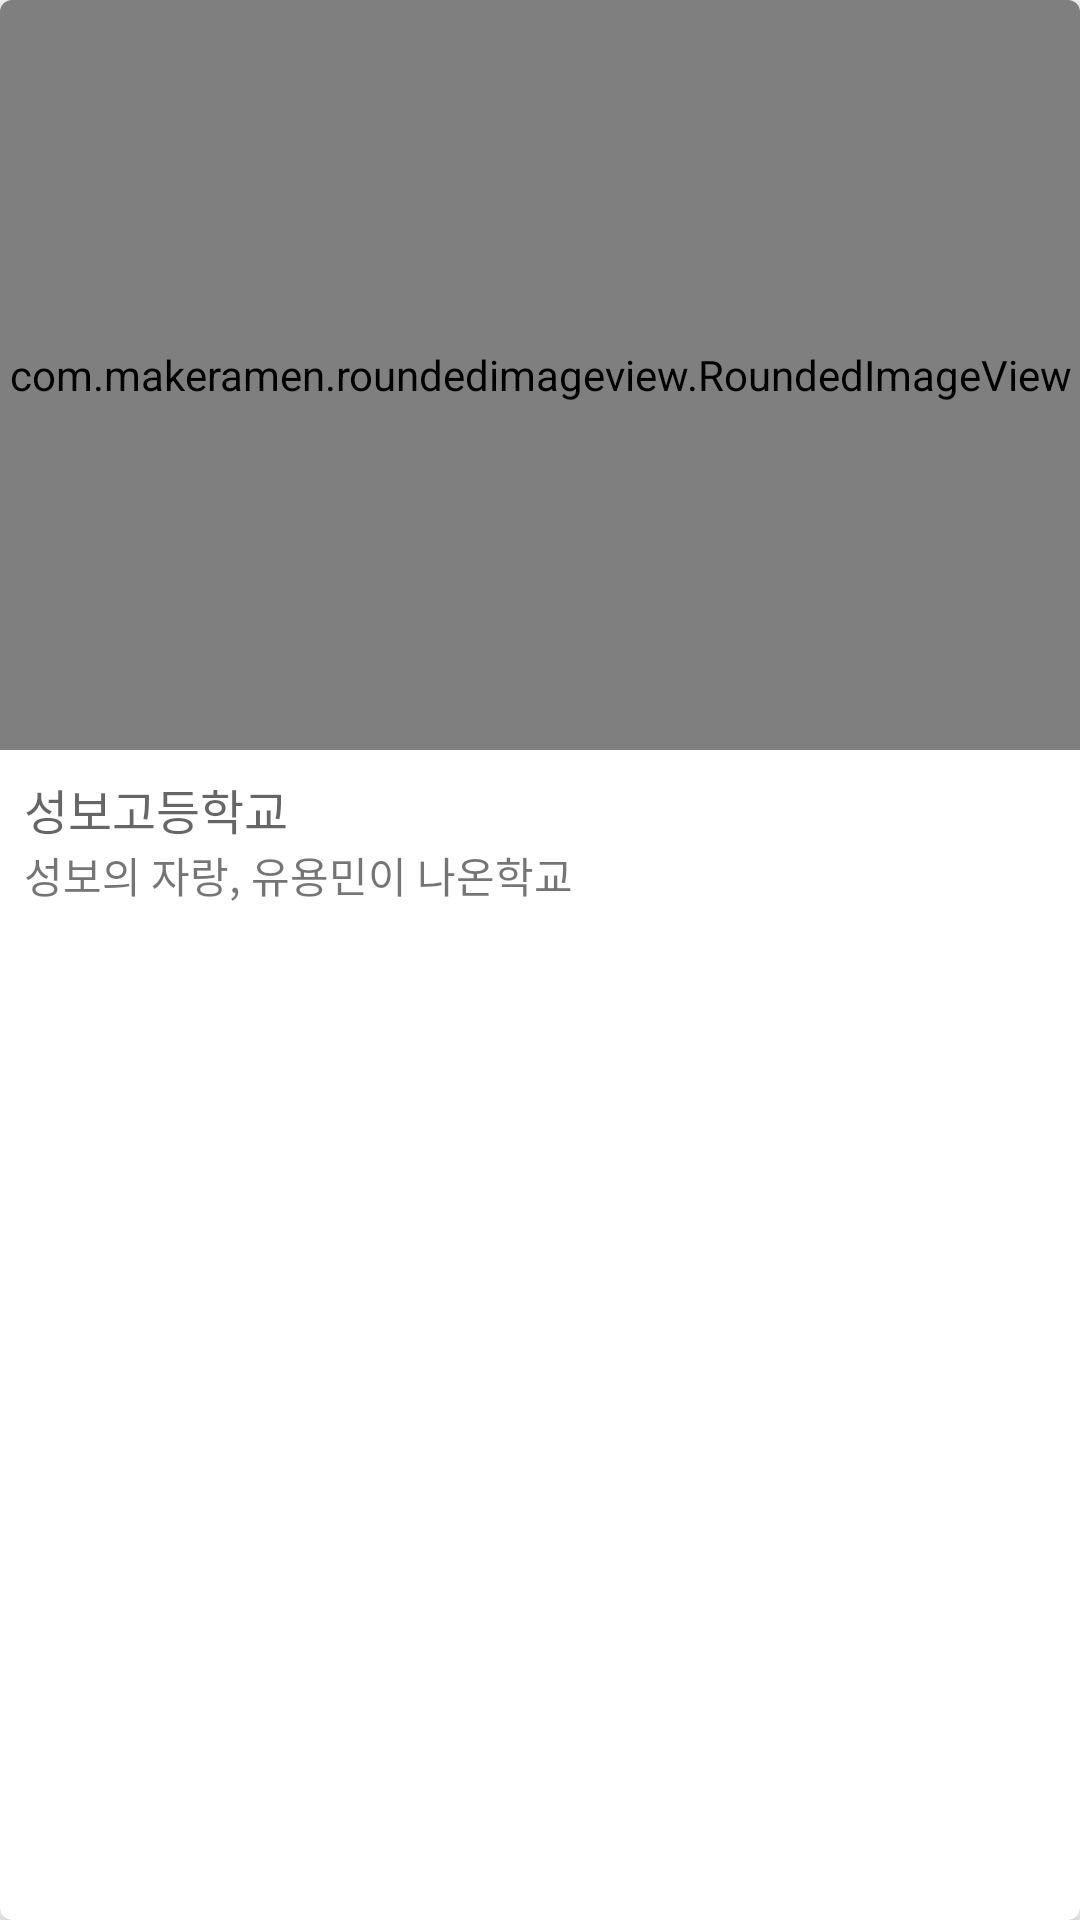

This screen was rendered from an Android layout file. Write that file and the resources it references.
<!-- AndroidManifest.xml: application theme AppTheme -->
<!-- res/layout/card_near.xml -->
<?xml version="1.0" encoding="utf-8"?>
<androidx.cardview.widget.CardView xmlns:android="http://schemas.android.com/apk/res/android"
                                   xmlns:app="http://schemas.android.com/apk/res-auto"
                                   xmlns:card_view="http://schemas.android.com/tools" android:orientation="vertical"
                                   android:layout_width="250dp"
                                   android:layout_height="300dp"
                                   android:layout_margin="10dp"
                                   app:cardCornerRadius="4dp"
                                   app:cardElevation="4dp"
>

        <androidx.constraintlayout.widget.ConstraintLayout android:layout_width="match_parent"
                                                           android:layout_height="match_parent">

            <com.makeramen.roundedimageview.RoundedImageView
                    android:layout_width="match_parent"
                    android:layout_height="250dp"
                    android:src="@color/sun_yellow"
                    android:id="@+id/roundedImageView"/>
            <androidx.appcompat.widget.AppCompatTextView
                    android:layout_width="wrap_content"
                    android:layout_height="wrap_content"
                    android:text="성보고등학교"
                    app:layout_constraintTop_toBottomOf="@+id/roundedImageView"
                    app:layout_constraintStart_toStartOf="parent"
                    style="@style/TextAppearance.AppCompat.Widget.ActionBar.Subtitle"
                    android:layout_marginTop="8dp"
                    android:layout_marginStart="8dp"
                    android:id="@+id/appCompatTextView4"/>
            <androidx.appcompat.widget.AppCompatTextView
                    android:id="@+id/subtitle"
                    android:layout_width="wrap_content"
                    android:layout_height="wrap_content"
                                                         android:text="성보의 자랑, 유용민이 나온학교"
                                                         app:layout_constraintTop_toBottomOf="@+id/appCompatTextView4"
                                                         app:layout_constraintStart_toStartOf="@+id/appCompatTextView4"

            />

        </androidx.constraintlayout.widget.ConstraintLayout>
</androidx.cardview.widget.CardView>
<!-- resources referenced by this layout -->
<resources>
  <color name="sun_yellow">#ffcd2a</color>
  <style name="AppTheme" parent="Theme.AppCompat.Light.NoActionBar">
          
          <item name="colorPrimary">@color/colorPrimary</item>
          <item name="colorPrimaryDark">@color/colorPrimaryDark</item>
          <item name="colorAccent">@color/colorAccent</item>
      </style>
  <color name="colorPrimary">@color/pink</color>
  <color name="colorPrimaryDark">@color/pink</color>
  <color name="colorAccent">@color/pink</color>
  <color name="pink">#ff4077</color>
</resources>
